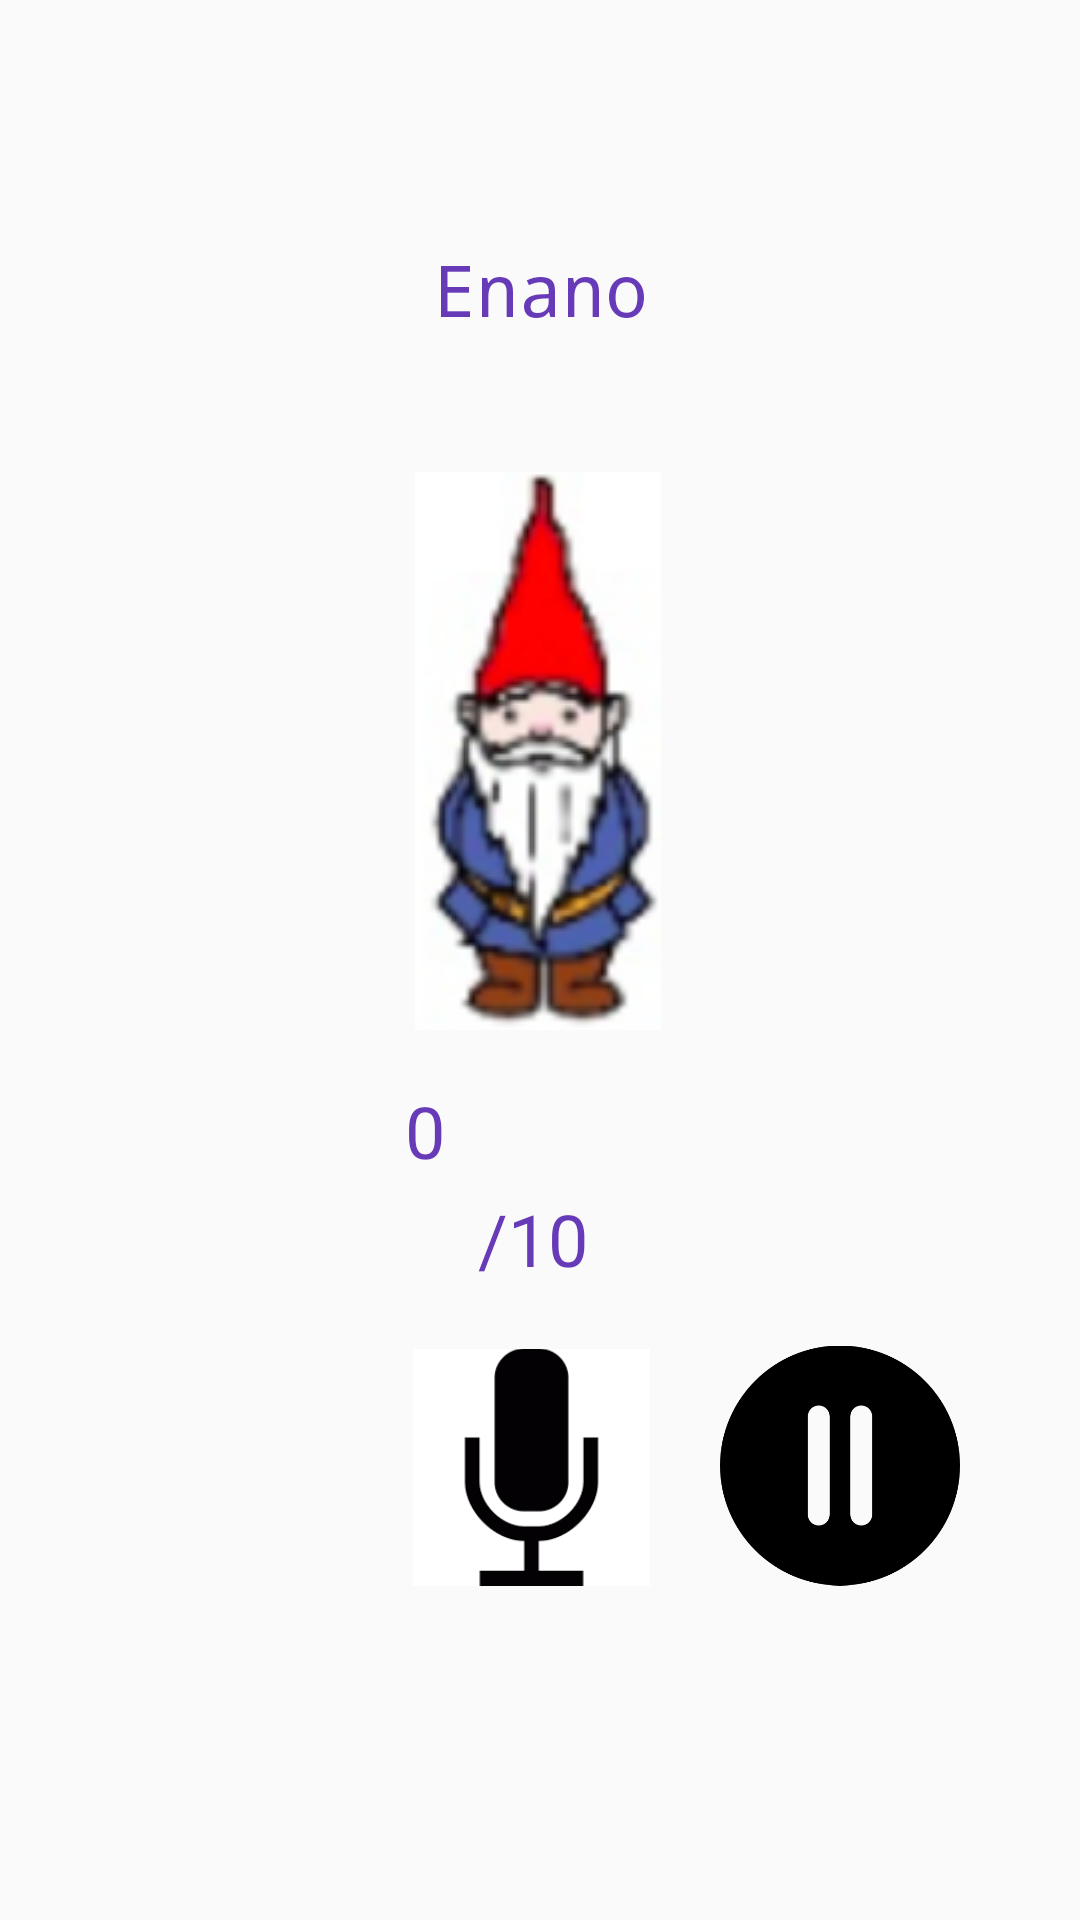

This screen was rendered from an Android layout file. Write that file and the resources it references.
<!-- AndroidManifest.xml: application theme AppTheme -->
<!-- res/layout/activity_terapia.xml -->
<?xml version="1.0" encoding="utf-8"?>
<androidx.constraintlayout.widget.ConstraintLayout xmlns:android="http://schemas.android.com/apk/res/android"
    xmlns:app="http://schemas.android.com/apk/res-auto"
    xmlns:tools="http://schemas.android.com/tools"
    android:layout_width="match_parent"
    android:layout_height="match_parent"
    tools:context=".terapia">

    <TextView
        android:id="@+id/txt_cont"
        android:layout_width="wrap_content"
        android:layout_height="wrap_content"
        android:layout_marginStart="8dp"
        android:layout_marginBottom="32dp"
        android:text="0"
        android:textAlignment="center"
        android:textColor="#673AB7"
        android:textSize="24sp"
        app:layout_constraintBottom_toTopOf="@+id/img_mic"
        app:layout_constraintEnd_toStartOf="@+id/txt_progress"
        app:layout_constraintHorizontal_bias="0.92"
        app:layout_constraintStart_toStartOf="parent"
        app:layout_constraintTop_toBottomOf="@+id/imageView2" />

    <TextView
        android:id="@+id/txtPalabraImagen"
        android:layout_width="wrap_content"
        android:layout_height="wrap_content"
        android:layout_marginTop="80dp"
        android:text="Enano"
        android:textAlignment="center"
        android:textColor="#673AB7"
        android:textSize="24sp"
        android:typeface="monospace"
        app:layout_constraintEnd_toEndOf="parent"
        app:layout_constraintHorizontal_bias="0.501"
        app:layout_constraintStart_toStartOf="parent"
        app:layout_constraintTop_toTopOf="parent" />

    <ImageView
        android:id="@+id/speaker"
        android:layout_width="55dp"
        android:layout_height="54dp"
        android:layout_marginTop="32dp"
        android:contentDescription="TODO"
        app:layout_constraintBottom_toBottomOf="parent"
        app:layout_constraintEnd_toEndOf="parent"
        app:layout_constraintHorizontal_bias="0.289"
        app:layout_constraintStart_toEndOf="@+id/txtPalabraImagen"
        app:layout_constraintTop_toTopOf="parent"
        app:layout_constraintVertical_bias="0.058"
        app:srcCompat="@drawable/altavoz" />

    <ImageView
        android:id="@+id/imageView2"
        android:layout_width="wrap_content"
        android:layout_height="wrap_content"
        android:layout_marginStart="8dp"
        android:layout_marginTop="45dp"
        android:layout_marginEnd="8dp"
        app:layout_constraintEnd_toEndOf="parent"
        app:layout_constraintHorizontal_bias="0.498"
        app:layout_constraintStart_toStartOf="parent"
        app:layout_constraintTop_toBottomOf="@+id/txtPalabraImagen"
        app:srcCompat="@drawable/enano_imagen"
        android:contentDescription="TODO" />

    <ImageView
        android:id="@+id/img_mic"
        android:layout_width="79dp"
        android:layout_height="94dp"
        android:layout_marginBottom="104dp"
        app:layout_constraintBottom_toBottomOf="parent"
        app:layout_constraintEnd_toEndOf="parent"
        app:layout_constraintHorizontal_bias="0.49"
        app:layout_constraintStart_toStartOf="parent"
        app:srcCompat="@drawable/microfono"
        tools:ignore="VectorDrawableCompat" />

    <TextView
        android:id="@+id/txt_progress"
        android:layout_width="wrap_content"
        android:layout_height="wrap_content"
        android:layout_marginTop="52dp"
        android:layout_marginEnd="164dp"
        android:text="/10"
        android:textAlignment="center"
        android:textColor="#673AB7"
        android:textSize="24sp"
        app:layout_constraintBottom_toTopOf="@+id/img_mic"
        app:layout_constraintEnd_toEndOf="parent"
        app:layout_constraintTop_toBottomOf="@+id/imageView2"
        app:layout_constraintVertical_bias="0.103" />

    <ImageView
        android:id="@+id/btn_pause"
        android:layout_width="80dp"
        android:layout_height="95dp"
        android:layout_marginBottom="104dp"
        app:layout_constraintBottom_toBottomOf="parent"
        app:layout_constraintEnd_toEndOf="parent"
        app:layout_constraintHorizontal_bias="0.37"
        app:layout_constraintStart_toEndOf="@+id/img_mic"
        app:layout_constraintTop_toBottomOf="@+id/txt_progress"
        app:layout_constraintVertical_bias="1.0"
        app:srcCompat="@drawable/btn_pause" />


</androidx.constraintlayout.widget.ConstraintLayout>
<!-- resources referenced by this layout -->
<resources>
  <!-- drawable btn_pause: png bitmap (drawable, 6645 bytes) -->
  <!-- drawable enano_imagen: png bitmap (drawable, 33000 bytes) -->
  <!-- drawable microfono: png bitmap (drawable, 1683 bytes) -->
  <style name="AppTheme" parent="Theme.AppCompat.Light.DarkActionBar">
          
          <item name="colorPrimary">@color/colorPrimary</item>
          <item name="colorPrimaryDark">@color/colorPrimaryDark</item>
          <item name="colorAccent">@color/colorNaranja</item>
          <item name="android:windowAnimationStyle">@style/CustomActivityAnimation</item>
      </style>
  <color name="colorPrimary">#6200EE</color>
  <color name="colorPrimaryDark">#3700B3</color>
  <color name="colorNaranja">#FF5722</color>
  <style name="CustomActivityAnimation" parent="@android:style/Animation.Activity">
          <item name="android:activityOpenEnterAnimation">@anim/slide_in_right</item>
          <item name="android:activityOpenExitAnimation">@anim/slide_out_left</item>
          <item name="android:activityCloseEnterAnimation">@anim/slide_in_left</item>
          <item name="android:activityCloseExitAnimation">@anim/slide_out_right</item>
      </style>
</resources>
